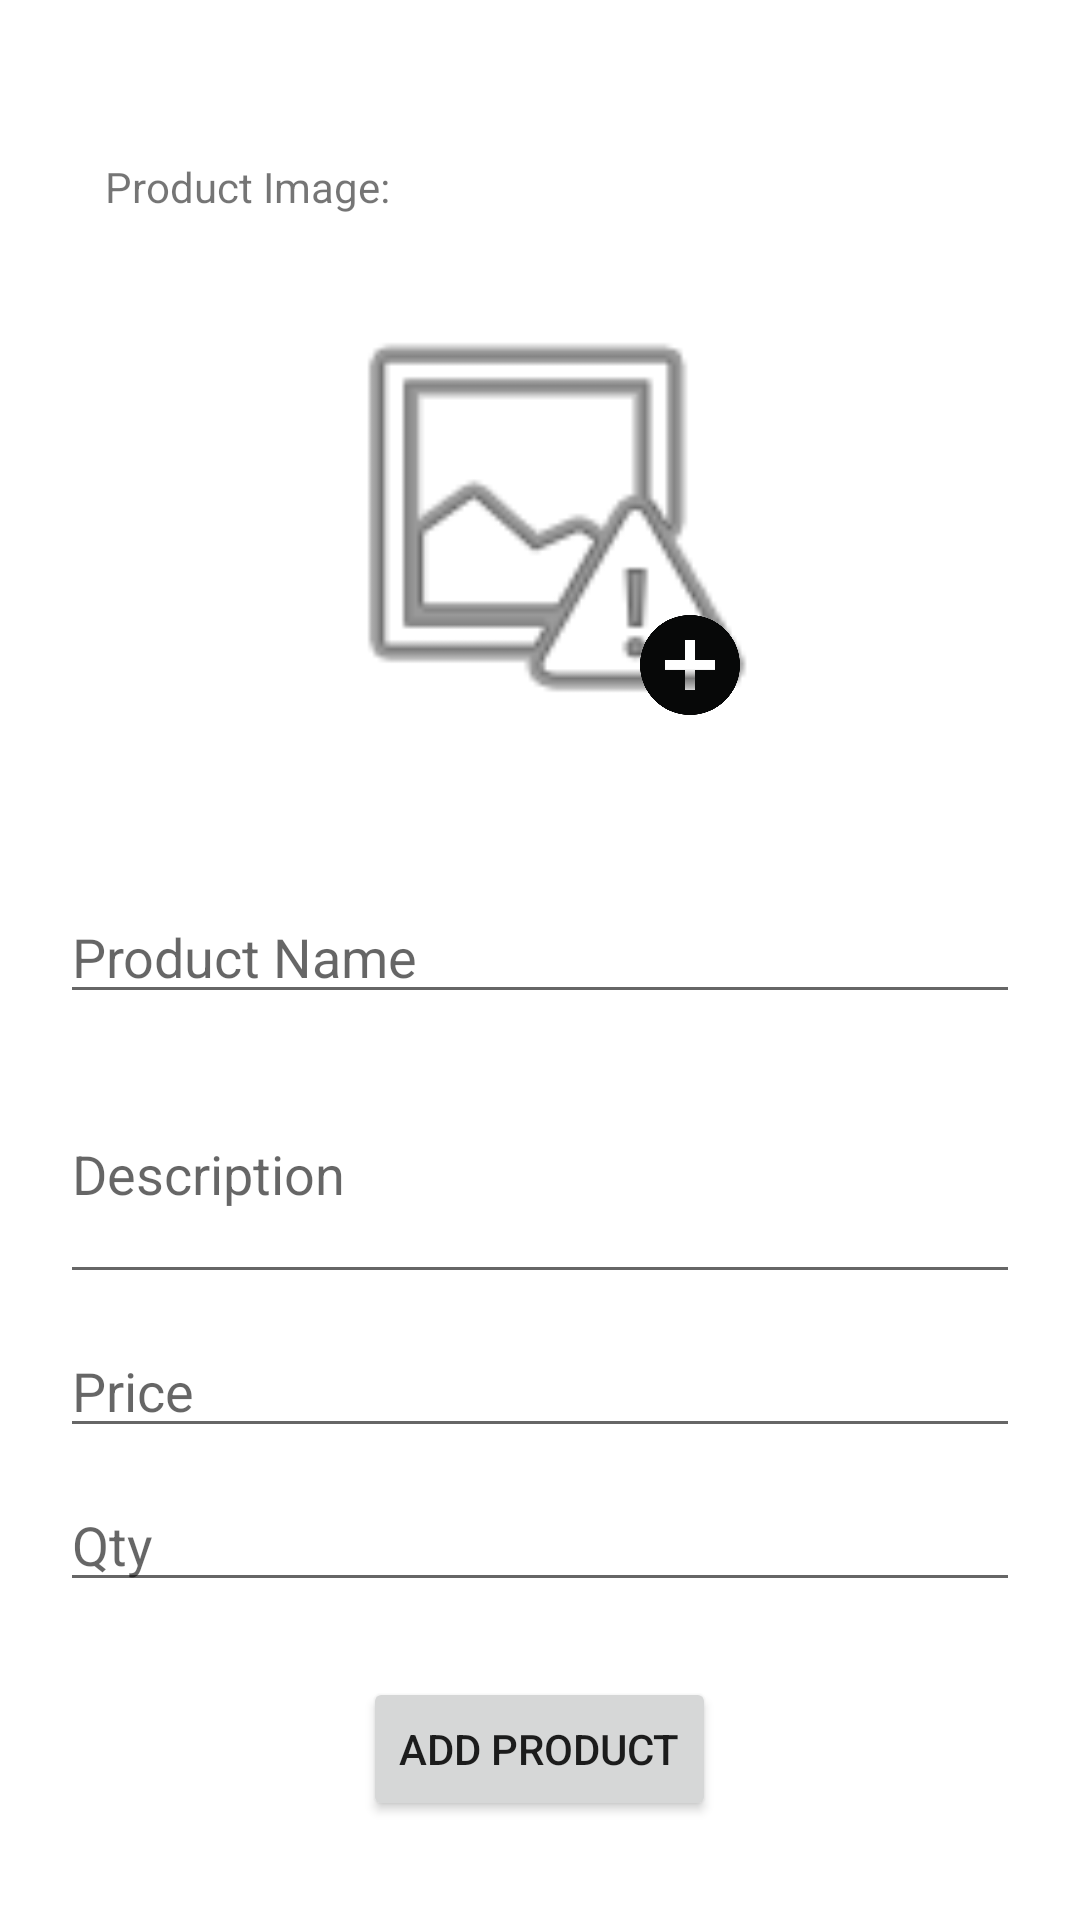

This screen was rendered from an Android layout file. Write that file and the resources it references.
<!-- AndroidManifest.xml: application theme Theme.Multiuser -->
<!-- res/layout/activity_add_product_with_qr.xml -->
<?xml version="1.0" encoding="utf-8"?>
<LinearLayout xmlns:android="http://schemas.android.com/apk/res/android"
    xmlns:app="http://schemas.android.com/apk/res-auto"
    xmlns:tools="http://schemas.android.com/tools"
    android:layout_width="match_parent"
    android:layout_height="match_parent"
    android:gravity="center"
    android:orientation="vertical"
    android:padding="15dp"
    tools:context=".demo.AddProductWithQR">

    <LinearLayout
        android:layout_width="match_parent"
        android:layout_height="wrap_content"
        android:orientation="vertical"
        android:layout_margin="10dp"
        android:padding="10dp">
        <TextView
            android:layout_width="wrap_content"
            android:layout_height="wrap_content"
            android:text="Product Image:"/>
        <FrameLayout
            android:layout_gravity="center"
            android:layout_width="200dp"
            android:layout_height="200dp">
            <ImageView
                android:layout_gravity="center"
                android:id="@+id/imageViewQR"
                android:layout_width="match_parent"
                android:layout_height="156dp"
                android:src="@android:drawable/ic_menu_report_image" />
            <ImageView
                android:id="@+id/iv_picker"
                android:layout_marginBottom="30dp"
                android:layout_marginEnd="30dp"
                android:layout_gravity="right|bottom"
                android:layout_width="40dp"
                android:layout_height="40dp"
                android:src="@drawable/ic_picker"/>
        </FrameLayout>




    </LinearLayout>

    <EditText
        android:id="@+id/editProduct"
        android:layout_width="match_parent"
        android:layout_height="wrap_content"
        android:layout_margin="5dp"
        android:hint="Product Name"/>

    <EditText
        android:id="@+id/editDescription"
        android:layout_width="match_parent"
        android:layout_height="wrap_content"
        android:inputType="textMultiLine"
        android:minLines="3"
        android:layout_margin="5dp"
        android:hint="Description"/>

    <EditText
        android:id="@+id/editPrice"
        android:layout_width="match_parent"
        android:layout_height="wrap_content"
        android:hint="Price"
        android:layout_margin="5dp"
        android:inputType="number" />

    <EditText
        android:id="@+id/editQty"
        android:layout_width="match_parent"
        android:layout_height="wrap_content"
        android:hint="Qty"
        android:layout_margin="5dp"
        android:inputType="number" />
    <Button
        android:id="@+id/buttonSave"
        android:layout_width="wrap_content"
        android:layout_height="wrap_content"
        android:text="Add Product"
        android:layout_marginTop="20dp"/>
</LinearLayout>
<!-- resources referenced by this layout -->
<resources>
  <!-- drawable ic_picker (drawable) -->
  <vector android:height="24dp" android:tint="#070808"
      android:viewportHeight="24" android:viewportWidth="24"
      android:width="24dp" xmlns:android="http://schemas.android.com/apk/res/android">
      <path android:fillColor="@android:color/white" android:pathData="M12,2C6.48,2 2,6.48 2,12s4.48,10 10,10 10,-4.48 10,-10S17.52,2 12,2zM17,13h-4v4h-2v-4L7,13v-2h4L11,7h2v4h4v2z"/>
  </vector>
  <style name="Theme.Multiuser" parent="Theme.MaterialComponents.DayNight.DarkActionBar">
          
          <item name="colorPrimary">@color/purple_500</item>
          <item name="colorPrimaryVariant">@color/purple_700</item>
          <item name="colorOnPrimary">@color/white</item>
          
          <item name="colorSecondary">@color/teal_200</item>
          <item name="colorSecondaryVariant">@color/teal_700</item>
          <item name="colorOnSecondary">@color/black</item>
          
          <item name="android:statusBarColor" tools:targetApi="l">?attr/colorPrimaryVariant</item>
          
      </style>
  <color name="purple_500">#FF6200EE</color>
  <color name="purple_700">#FF3700B3</color>
  <color name="white">#FFFFFFFF</color>
  <color name="teal_200">#FF03DAC5</color>
  <color name="teal_700">#FF018786</color>
  <color name="black">#FF000000</color>
</resources>
